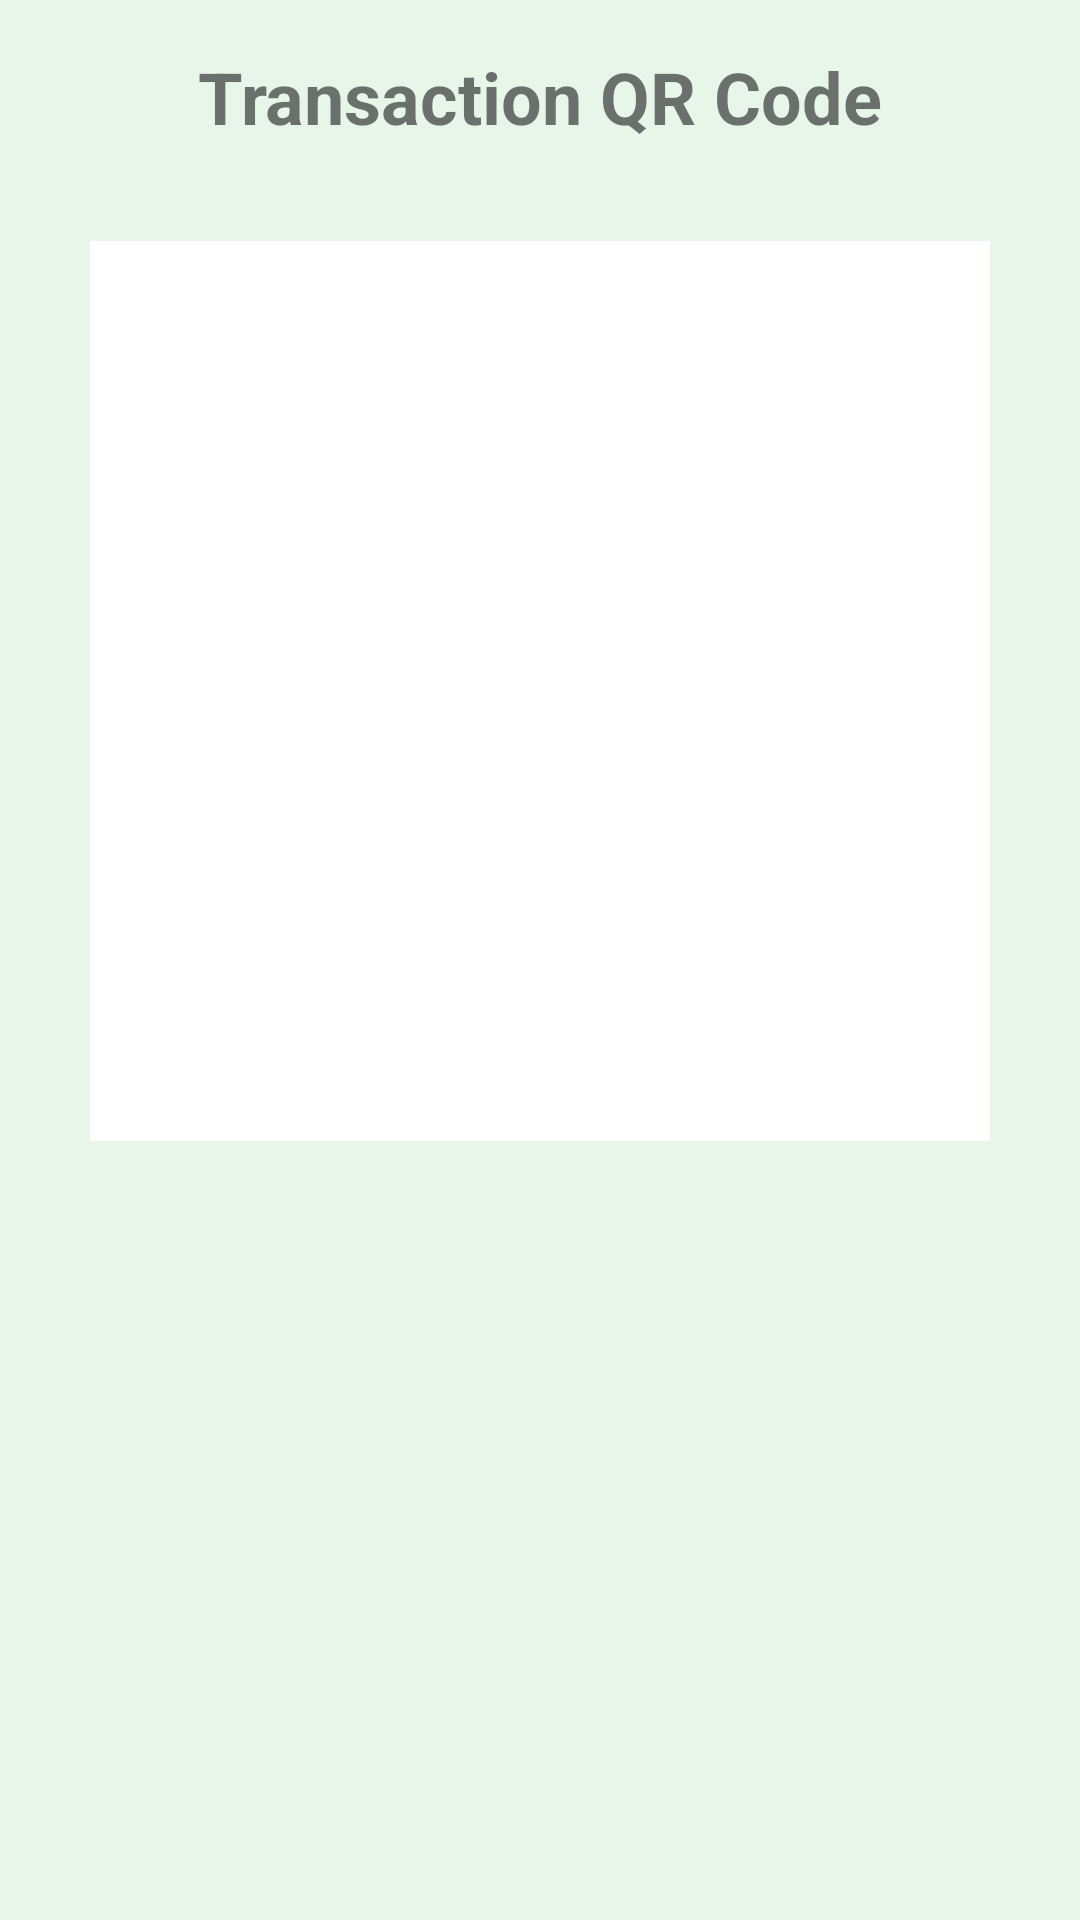

Write the Android layout XML for this screen, with the resource values it uses.
<!-- AndroidManifest.xml: application theme Theme.RefunOwner -->
<!-- res/layout/activity_qr_generator.xml -->
<?xml version="1.0" encoding="utf-8"?>
<androidx.constraintlayout.widget.ConstraintLayout xmlns:android="http://schemas.android.com/apk/res/android"
    xmlns:app="http://schemas.android.com/apk/res-auto"
    android:layout_width="match_parent"
    android:layout_height="match_parent"
    android:background="#E8F5E9">

    <TextView
        android:id="@+id/titleTextView"
        android:layout_width="wrap_content"
        android:layout_height="wrap_content"
        android:layout_marginTop="16dp"
        android:text="Transaction QR Code"
        android:textSize="24sp"
        android:textStyle="bold"
        app:layout_constraintEnd_toEndOf="parent"
        app:layout_constraintStart_toStartOf="parent"
        app:layout_constraintTop_toTopOf="parent" />

    <ImageView
        android:id="@+id/qrImageView"
        android:layout_width="300dp"
        android:layout_height="300dp"
        android:layout_marginTop="32dp"
        android:background="@android:color/white"
        android:padding="16dp"
        app:layout_constraintEnd_toEndOf="parent"
        app:layout_constraintStart_toStartOf="parent"
        app:layout_constraintTop_toBottomOf="@+id/titleTextView" />

</androidx.constraintlayout.widget.ConstraintLayout>
<!-- resources referenced by this layout -->
<resources>
  <style name="Theme.RefunOwner" parent="Theme.MaterialComponents.DayNight.NoActionBar">
          <item name="colorPrimary">@color/green_500</item>
          <item name="colorPrimaryVariant">@color/green_700</item>
          <item name="colorOnPrimary">@color/white</item>
          <item name="colorSecondary">@color/teal_200</item>
          <item name="colorSecondaryVariant">@color/teal_700</item>
          <item name="colorOnSecondary">@color/black</item>
          <item name="android:statusBarColor">?attr/colorPrimaryVariant</item>
          <item name="android:windowBackground">@color/light_green_50</item>
      </style>
  <color name="green_500">#4CAF50</color>
  <color name="green_700">#388E3C</color>
  <color name="white">#FFFFFFFF</color>
  <color name="teal_200">#80CBC4</color>
  <color name="teal_700">#00796B</color>
  <color name="black">#FF000000</color>
  <color name="light_green_50">#F1F8E9</color>
</resources>
